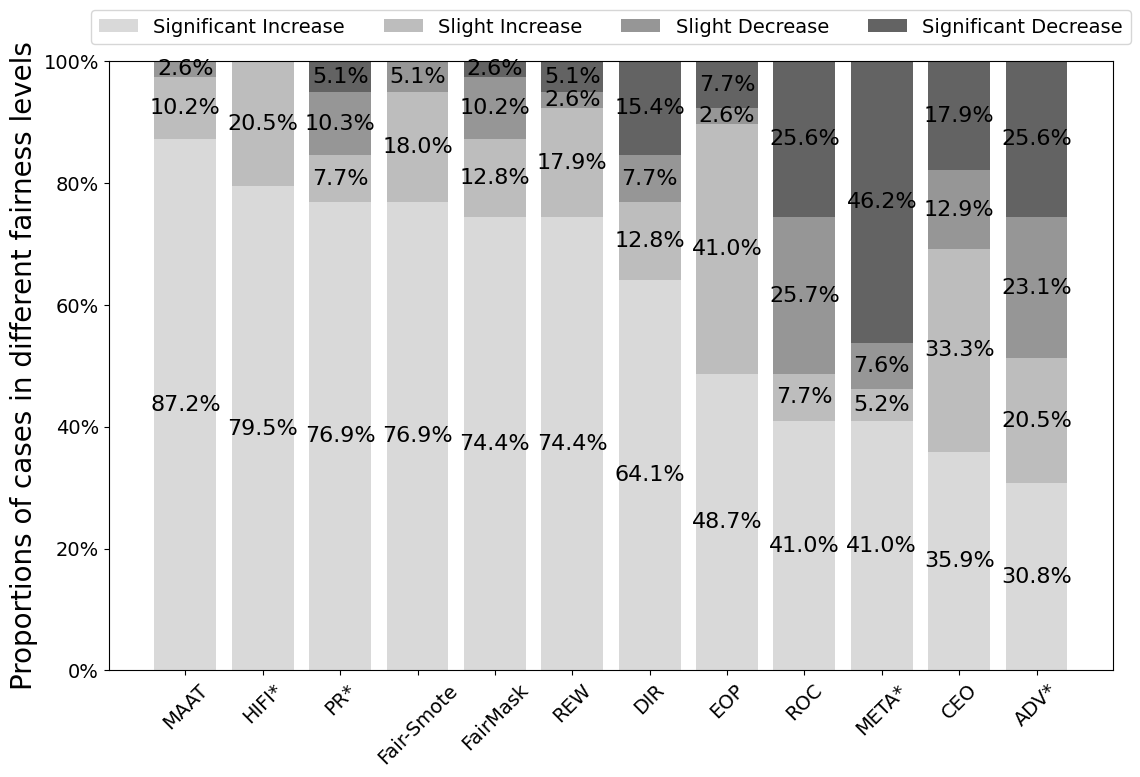

Generate this figure with matplotlib:
import pandas as pd
import matplotlib.pyplot as plt
from matplotlib.ticker import FuncFormatter


data = {
    'Method': ['REW', 'Fair-Smote', 'MAAT', 'ADV*', 'META*', 'PR*', 'DIR', 'FairMask', 'EOP', 'CEO', 'ROC', 'HIFI*'],
    'Significant Increase': [74.4, 76.9, 87.2, 30.8, 41.0, 76.9, 64.1, 74.4, 48.7, 35.9, 41.0, 79.5],
    'Slight Increase': [17.9, 18.0, 10.2, 20.5, 5.2, 7.7, 12.8, 12.8, 41.0, 33.3, 7.7, 20.5],
    'Slight Decrease': [2.6, 5.1, 2.6, 23.1, 7.6, 10.3, 7.7, 10.2, 2.6, 12.9, 25.7, 0.0],
    'Significant Decrease': [5.1, 0.0, 0.0, 25.6, 46.2, 5.1, 15.4, 2.6, 7.7, 17.9, 25.6, 0.0]
}


df = pd.DataFrame(data)


df = df.sort_values(by='Significant Increase', ascending=False)


categories = df['Method']
data_values = df[['Significant Increase', 'Slight Increase', 'Slight Decrease', 'Significant Decrease']].values.T


plt.rcParams.update({'font.size': 14, 'font.family': 'Times New Roman'})


fig, ax = plt.subplots(figsize=(12, 8))


colors = ['#d9d9d9', '#bdbdbd', '#969696', '#636363']
labels = ['Significant Increase', 'Slight Increase', 'Slight Decrease', 'Significant Decrease']


for i, (colname, color) in enumerate(zip(labels, colors)):
    widths = data_values[i]
    starts = data_values[:i].sum(axis=0)
    bars = ax.bar(categories, widths, bottom=starts, label=colname, color=color)
    for bar, width in zip(bars, widths):
        if width > 0:
            ax.text(bar.get_x() + bar.get_width() / 2, bar.get_y() + bar.get_height() / 2, f'{width}%', ha='center', va='center', fontsize=16, color='black')

ax.set_ylim(0, 100)


ax.set_ylabel('Proportions of cases in different fairness levels', fontsize=20)
ax.legend(loc='upper center', bbox_to_anchor=(0.5, 1.1), ncol=5)


def percent(x, pos):
    return f'{int(x)}%'

ax.yaxis.set_major_formatter(FuncFormatter(percent))


plt.xticks(rotation=45)
plt.tight_layout()


plt.savefig('fairness_statistics.png', dpi=300)


plt.show()